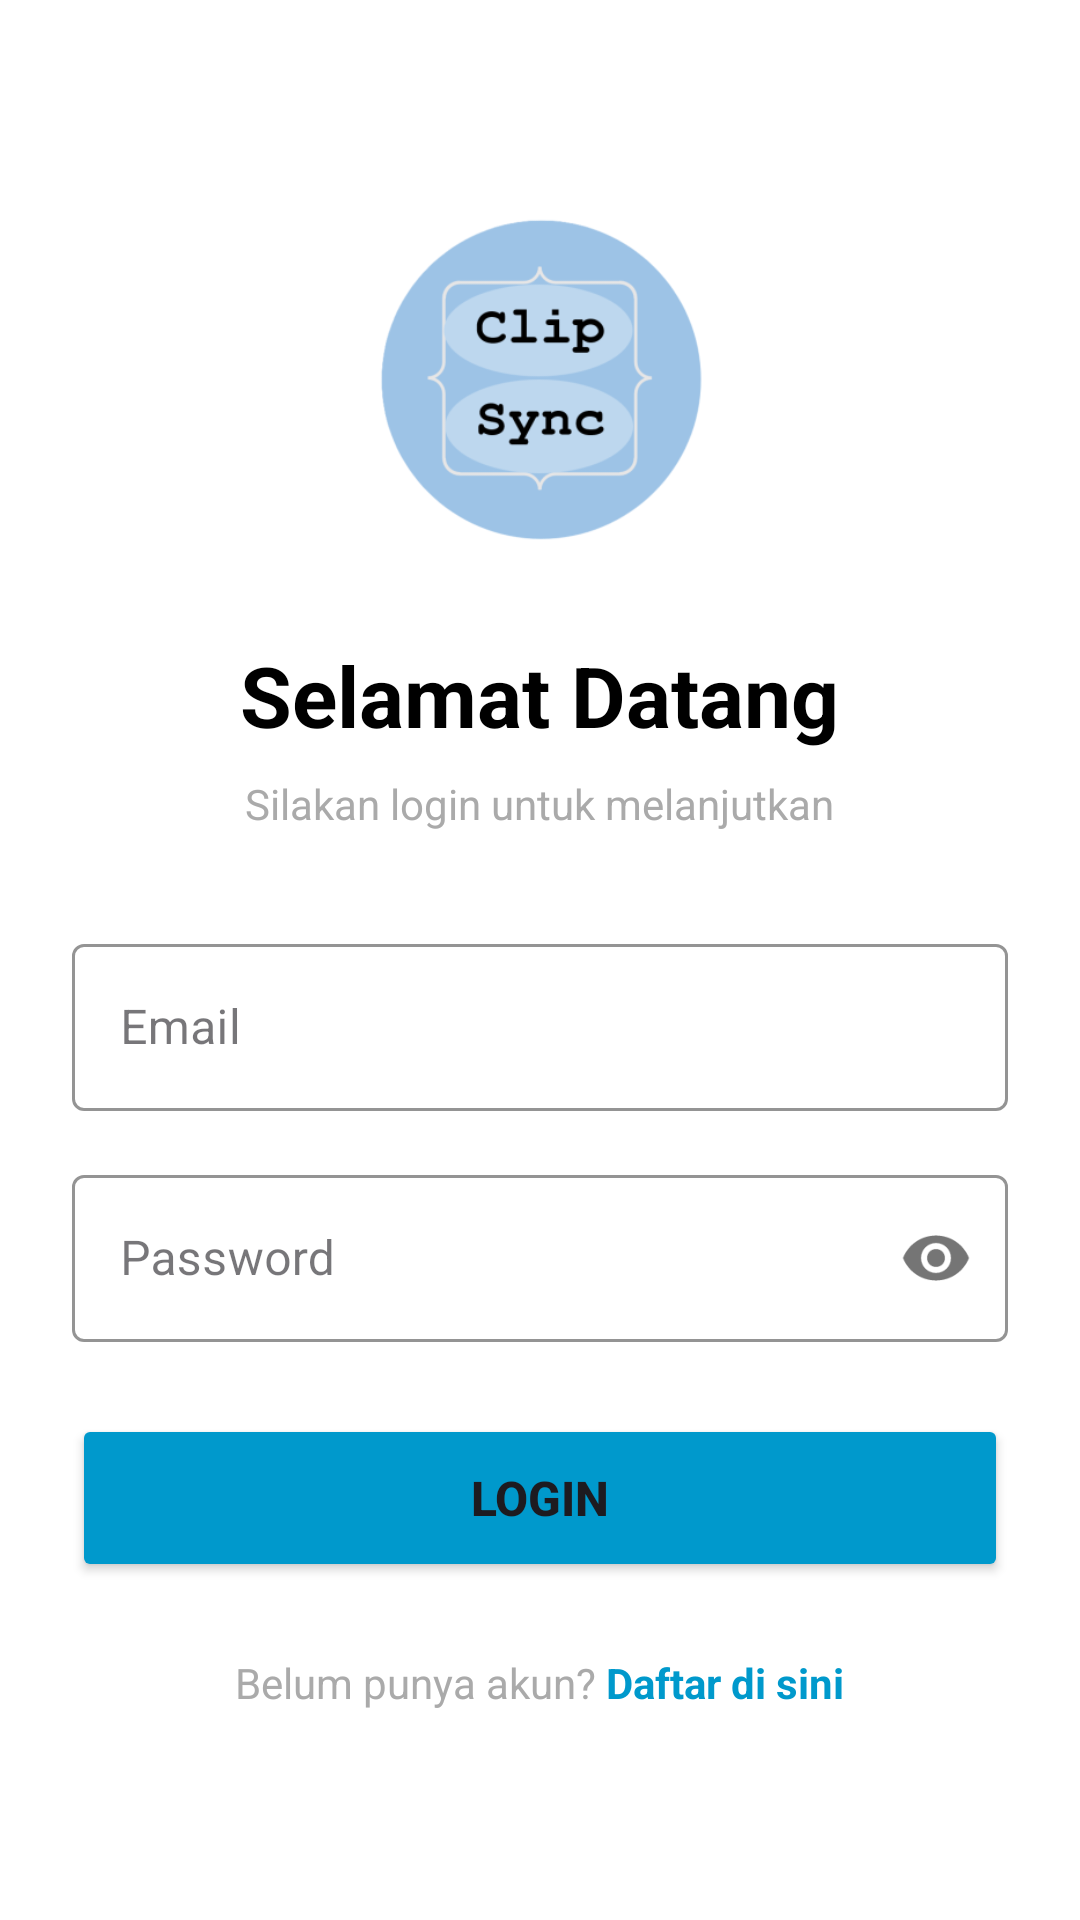

Write the Android layout XML for this screen, with the resource values it uses.
<!-- AndroidManifest.xml: application theme Theme.Material3.Light.NoActionBar -->
<!-- res/layout/activity_login.xml -->
<?xml version="1.0" encoding="utf-8"?>
<LinearLayout xmlns:android="http://schemas.android.com/apk/res/android"
    xmlns:app="http://schemas.android.com/apk/res-auto"
    android:layout_width="match_parent"
    android:layout_height="match_parent"
    android:background="@android:color/white"
    android:fillViewport="true">

    <LinearLayout
        android:layout_width="match_parent"
        android:layout_height="wrap_content"
        android:orientation="vertical"
        android:padding="24dp"
        android:gravity="center">

        <ImageView
            android:layout_width="125dp"
            android:layout_height="125dp"
            android:src="@mipmap/logo_clipsync_foreground"
            android:layout_marginTop="40dp"
            android:layout_marginBottom="24dp"
            android:contentDescription="@string/app_name" />

        <TextView
            android:layout_width="wrap_content"
            android:layout_height="wrap_content"
            android:text="Selamat Datang"
            android:textSize="28sp"
            android:textStyle="bold"
            android:textColor="@android:color/black"
            android:layout_marginBottom="8dp" />

        <TextView
            android:layout_width="wrap_content"
            android:layout_height="wrap_content"
            android:text="Silakan login untuk melanjutkan"
            android:textSize="14sp"
            android:textColor="@android:color/darker_gray"
            android:layout_marginBottom="32dp" />

        <com.google.android.material.textfield.TextInputLayout
            android:layout_width="match_parent"
            android:layout_height="wrap_content"
            android:hint="Email"
            app:boxStrokeColor="@android:color/holo_blue_dark"
            app:hintTextColor="@android:color/holo_blue_dark"
            style="@style/Widget.MaterialComponents.TextInputLayout.OutlinedBox"
            android:layout_marginBottom="16dp">

            <com.google.android.material.textfield.TextInputEditText
                android:id="@+id/etEmail"
                android:layout_width="match_parent"
                android:layout_height="wrap_content"
                android:inputType="textEmailAddress"
                android:maxLines="1" />
        </com.google.android.material.textfield.TextInputLayout>

        <com.google.android.material.textfield.TextInputLayout
            android:layout_width="match_parent"
            android:layout_height="wrap_content"
            android:hint="Password"
            app:boxStrokeColor="@android:color/holo_blue_dark"
            app:hintTextColor="@android:color/holo_blue_dark"
            app:passwordToggleEnabled="true"
            style="@style/Widget.MaterialComponents.TextInputLayout.OutlinedBox"
            android:layout_marginBottom="24dp">

            <com.google.android.material.textfield.TextInputEditText
                android:id="@+id/etPassword"
                android:layout_width="match_parent"
                android:layout_height="wrap_content"
                android:inputType="textPassword"
                android:maxLines="1" />
        </com.google.android.material.textfield.TextInputLayout>

        <ProgressBar
            android:id="@+id/progressBar"
            android:layout_width="wrap_content"
            android:layout_height="wrap_content"
            android:visibility="gone"
            android:layout_marginBottom="16dp" />

        <Button
            android:id="@+id/btnLogin"
            android:layout_width="match_parent"
            android:layout_height="56dp"
            android:text="Login"
            android:textSize="16sp"
            android:textStyle="bold"
            android:backgroundTint="@android:color/holo_blue_dark"
            android:layout_marginBottom="16dp" />

        <LinearLayout
            android:layout_width="wrap_content"
            android:layout_height="wrap_content"
            android:orientation="horizontal"
            android:layout_marginTop="8dp">

            <TextView
                android:layout_width="wrap_content"
                android:layout_height="wrap_content"
                android:text="Belum punya akun? "
                android:textSize="14sp"
                android:textColor="@android:color/darker_gray" />

            <TextView
                android:id="@+id/tvRegister"
                android:layout_width="wrap_content"
                android:layout_height="wrap_content"
                android:text="Daftar di sini"
                android:textSize="14sp"
                android:textStyle="bold"
                android:textColor="@android:color/holo_blue_dark"
                android:clickable="true"
                android:focusable="true" />
        </LinearLayout>

    </LinearLayout>

</LinearLayout>
<!-- resources referenced by this layout -->
<resources>
  <!-- mipmap logo_clipsync_foreground: webp bitmap (mipmap-hdpi, 5820 bytes) -->
  <string name="app_name">ClipSync</string>
</resources>
